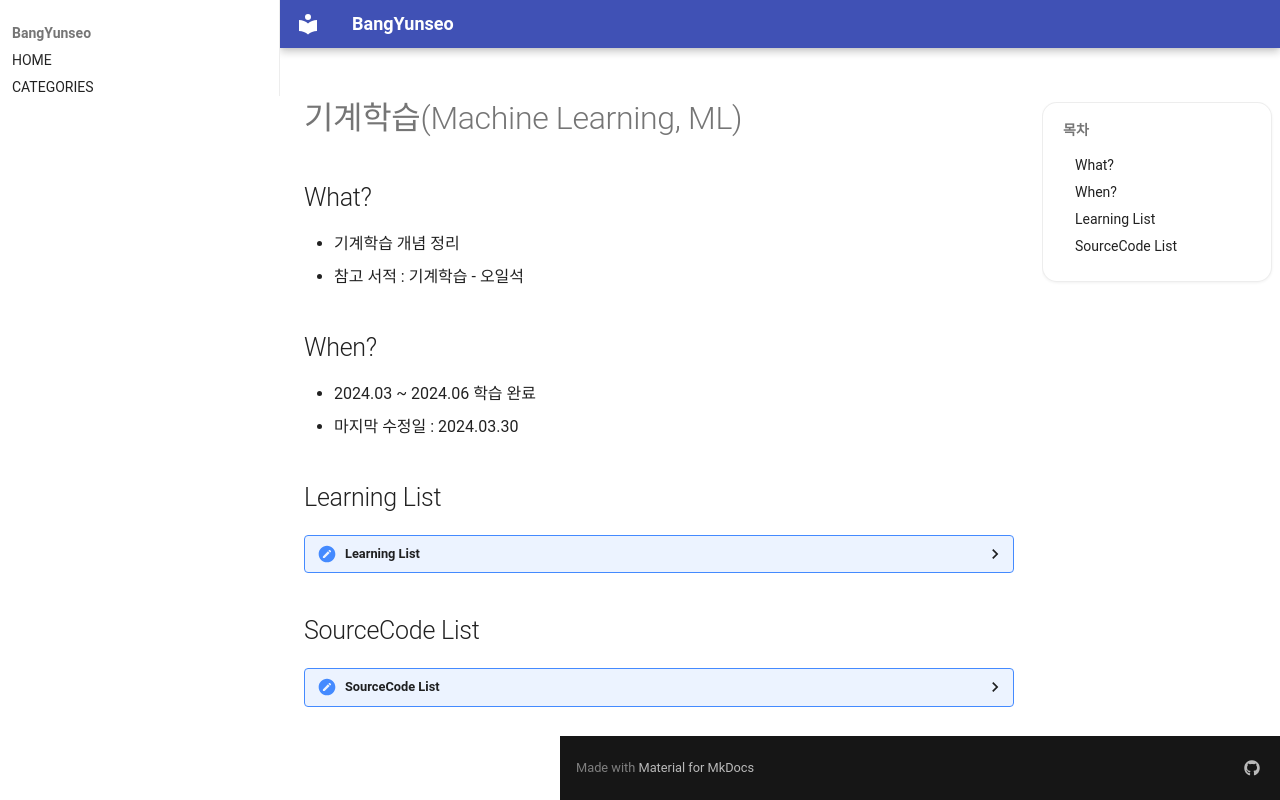

repository: BangYunseo/TIL · page: AI/MachineLearning/index.html · generator: mkdocs

# 기계학습(Machine Learning, ML)

## What?

- 기계학습 개념 정리
- 참고 서적 : 기계학습 - 오일석

## When?

- 2024.03 ~ 2024.06 학습 완료
- 마지막 수정일 : 2024.03.30

## Learning List

<details>
    <summary>
        Learning List
    </summary>

- ch1 []()
- ch2 []()
- ch3 []()
- ch4 []()
- ch5 []()
- ch6 []()
- ch7 []()
- ch8 []()
- ch9 []()

</details>

## SourceCode List

<details>
    <summary>
        SourceCode List
    </summary>

- [ch1]()
- [ch2]()
- [ch3]()
- [ch4]()
- [ch5]()
- [ch6]()
- [ch7]()
- [ch8]()
- [ch9]()

</details>
